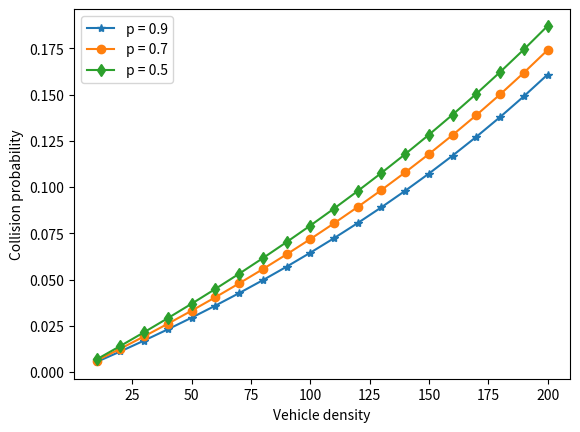

Recreate this plot in Python.
import numpy as np
import matplotlib.pyplot as plt
import pandas as pd 

p = [0.1, 0.3, 0.5]
col_prob_analy = np.zeros([3,20])
n = np.arange(10,210,10)
Ts= 10

for k in range(3):
    i = 0
    for density in range(10, 210, 10):
        Nv = density * 0.8
        N_ht = density * 0.1
        P_single = (200 - density * 0.4 - 1)/(200 - density * 0.4)
        pc = 1 - (1-p[k]/(Ts*200))**(Nv -1)
        col_prob_analy[k][i] = 1-(1-pc)*P_single**N_ht
        i = i + 1

plt.plot(n, col_prob_analy[0], '-*')
plt.plot(n, col_prob_analy[1], '-o')
plt.plot(n, col_prob_analy[2], '-d')
#plt.plot(n, simulation_p1, '-x')
plt.xlabel('Vehicle density')
plt.ylabel('Collision probability')
plt.legend(['p = 0.9', 'p = 0.7', 'p = 0.5'])
plt.show()